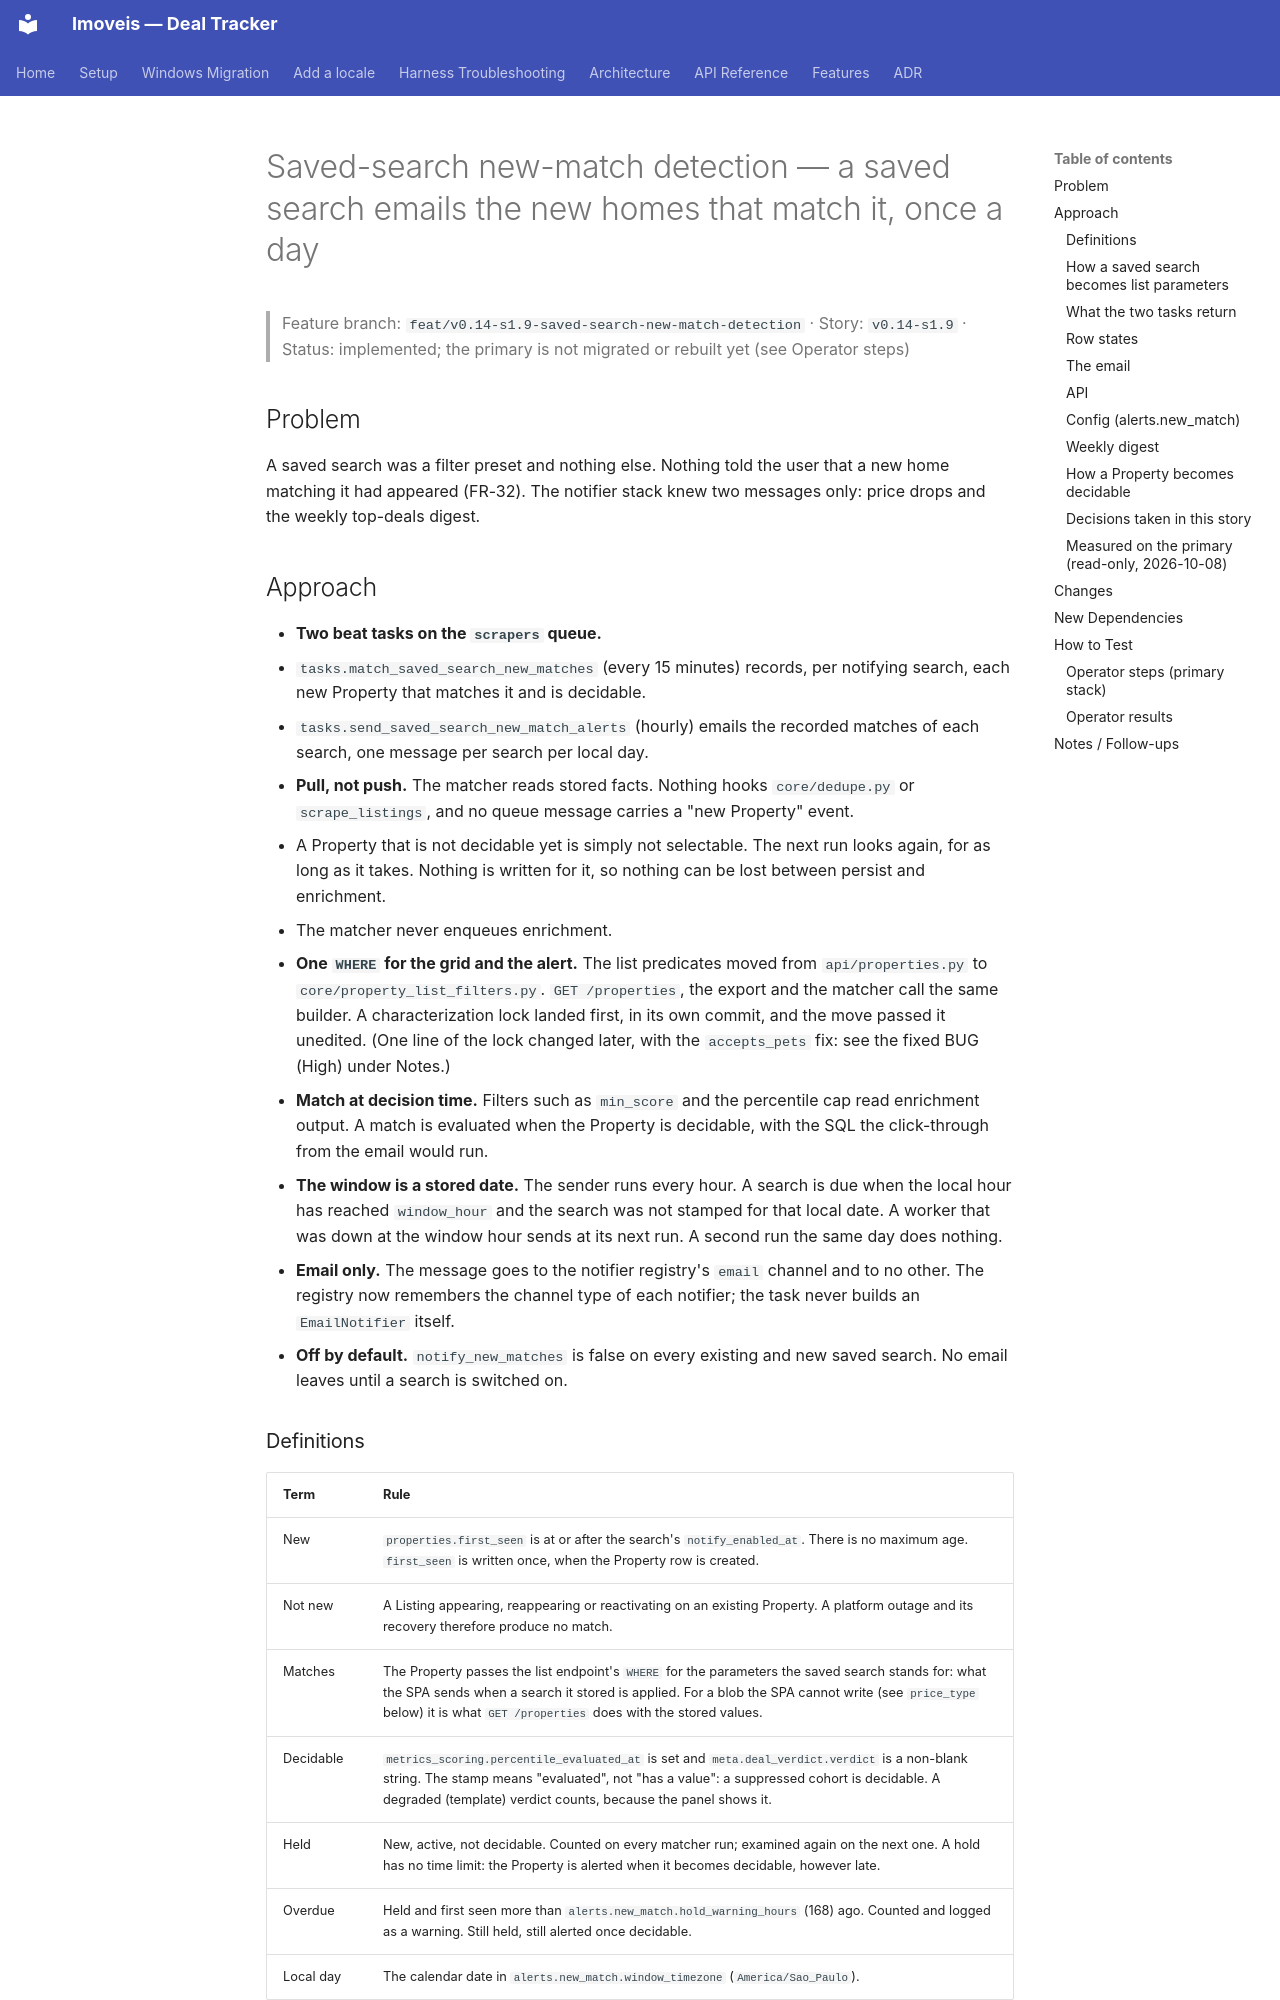

repository: felipelrib/imoveis · page: features/v0.14-s1.9-saved-search-new-match-detection/index.html · generator: mkdocs

# Saved-search new-match detection — a saved search emails the new homes that match it, once a day

> Feature branch: `feat/v0.14-s1.9-saved-search-new-match-detection` · Story: `v0.14-s1.9` · Status: implemented; the primary is not migrated or rebuilt yet (see Operator steps)

## Problem

A saved search was a filter preset and nothing else. Nothing told the user that a new home matching it had appeared (FR-32). The notifier stack knew two messages only: price drops and the weekly top-deals digest.

## Approach

- **Two beat tasks on the `scrapers` queue.**
  - `tasks.match_saved_search_new_matches` (every 15 minutes) records, per notifying search, each new Property that matches it and is decidable.
  - `tasks.send_saved_search_new_match_alerts` (hourly) emails the recorded matches of each search, one message per search per local day.
- **Pull, not push.** The matcher reads stored facts. Nothing hooks `core/dedupe.py` or `scrape_listings`, and no queue message carries a "new Property" event.
  - A Property that is not decidable yet is simply not selectable. The next run looks again, for as long as it takes. Nothing is written for it, so nothing can be lost between persist and enrichment.
  - The matcher never enqueues enrichment.
- **One `WHERE` for the grid and the alert.** The list predicates moved from `api/properties.py` to `core/property_list_filters.py`. `GET /properties`, the export and the matcher call the same builder. A characterization lock landed first, in its own commit, and the move passed it unedited. (One line of the lock changed later, with the `accepts_pets` fix: see the fixed BUG (High) under Notes.)
- **Match at decision time.** Filters such as `min_score` and the percentile cap read enrichment output. A match is evaluated when the Property is decidable, with the SQL the click-through from the email would run.
- **The window is a stored date.** The sender runs every hour. A search is due when the local hour has reached `window_hour` and the search was not stamped for that local date. A worker that was down at the window hour sends at its next run. A second run the same day does nothing.
- **Email only.** The message goes to the notifier registry's `email` channel and to no other. The registry now remembers the channel type of each notifier; the task never builds an `EmailNotifier` itself.
- **Off by default.** `notify_new_matches` is false on every existing and new saved search. No email leaves until a search is switched on.

### Definitions

| Term | Rule |
|---|---|
| New | `properties.first_seen` is at or after the search's `notify_enabled_at`. There is no maximum age. `first_seen` is written once, when the Property row is created. |
| Not new | A Listing appearing, reappearing or reactivating on an existing Property. A platform outage and its recovery therefore produce no match. |
| Matches | The Property passes the list endpoint's `WHERE` for the parameters the saved search stands for: what the SPA sends when a search it stored is applied. For a blob the SPA cannot write (see `price_type` below) it is what `GET /properties` does with the stored values. |
| Decidable | `metrics_scoring.percentile_evaluated_at` is set and `meta.deal_verdict.verdict` is a non-blank string. The stamp means "evaluated", not "has a value": a suppressed cohort is decidable. A degraded (template) verdict counts, because the panel shows it. |
| Held | New, active, not decidable. Counted on every matcher run; examined again on the next one. A hold has no time limit: the Property is alerted when it becomes decidable, however late. |
| Overdue | Held and first seen more than `alerts.new_match.hold_warning_hours` (168) ago. Counted and logged as a warning. Still held, still alerted once decidable. |
| Local day | The calendar date in `alerts.new_match.window_timezone` (`America/Sao_Paulo`). |
